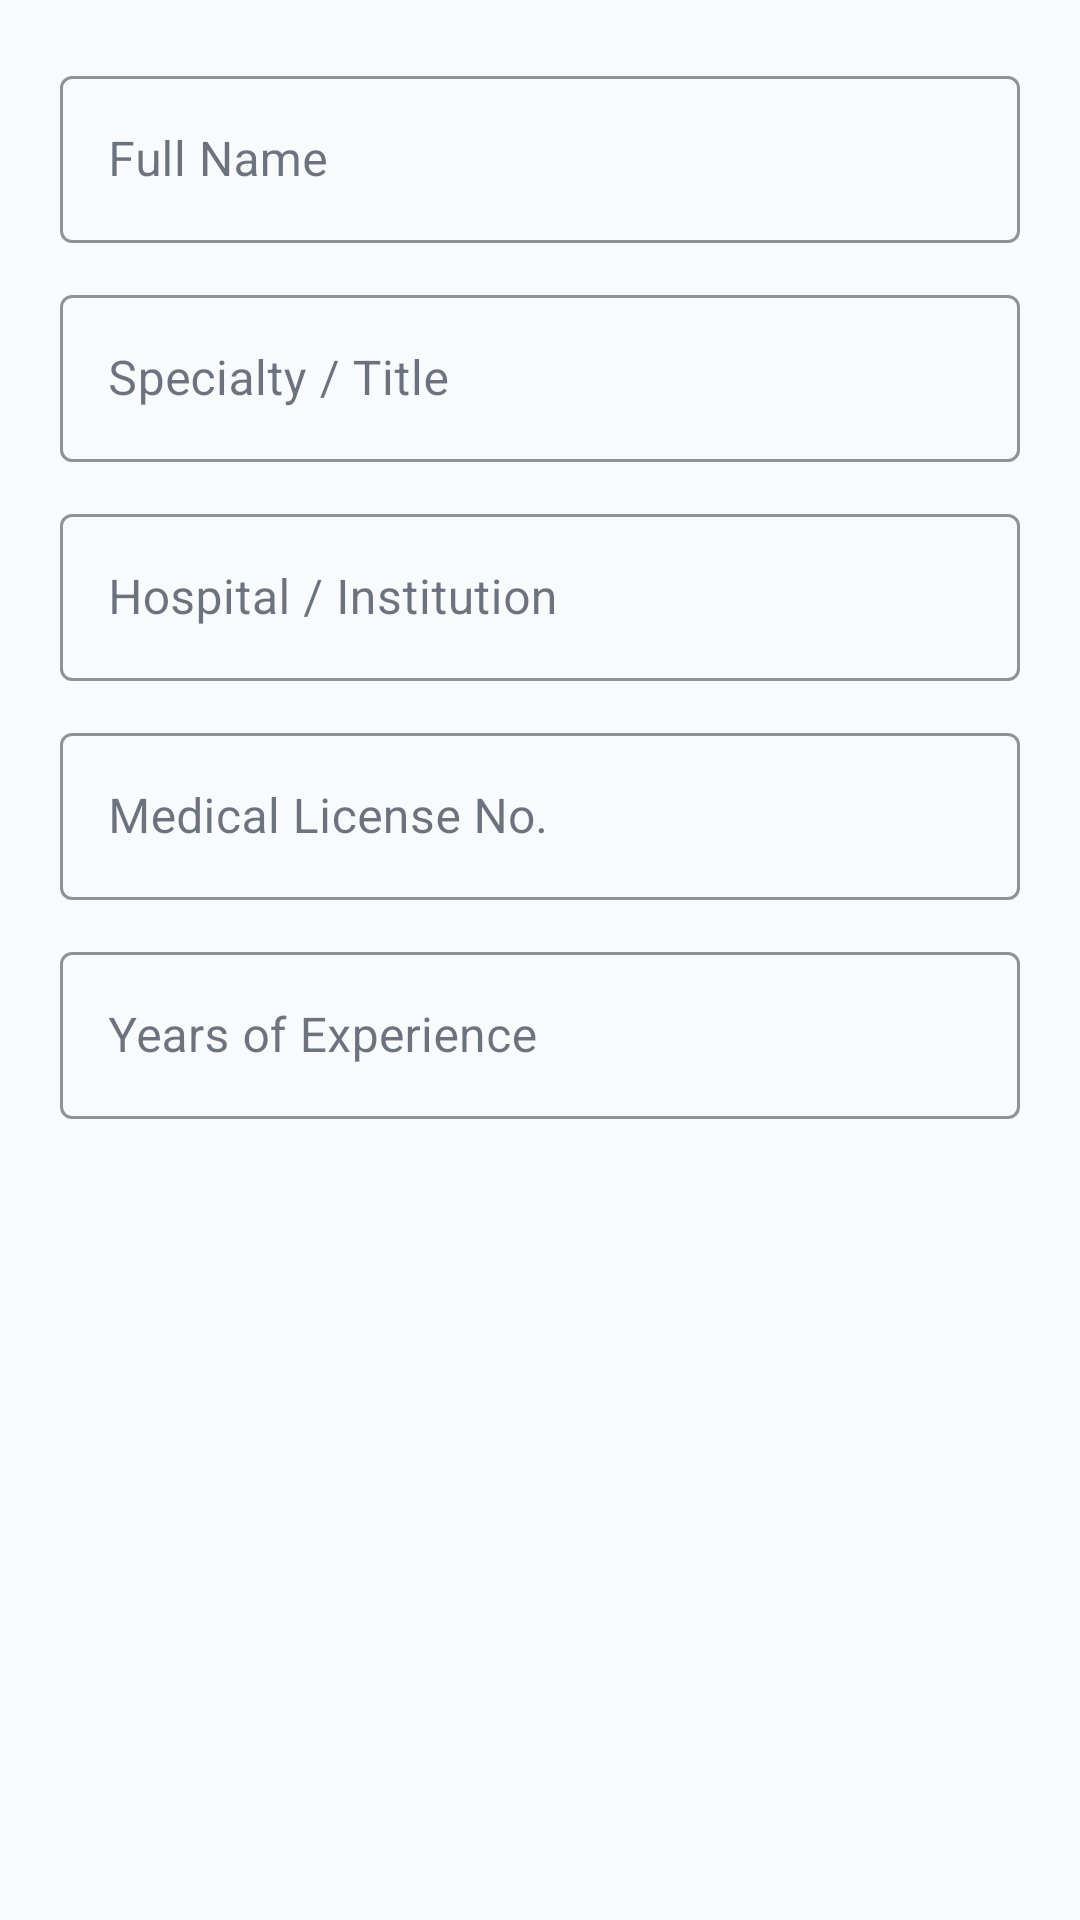

Write the Android layout XML for this screen, with the resource values it uses.
<!-- AndroidManifest.xml: application theme Theme.BrainHemorrhage -->
<!-- res/layout/dialog_edit_profile.xml -->
<?xml version="1.0" encoding="utf-8"?>
<ScrollView xmlns:android="http://schemas.android.com/apk/res/android"
    xmlns:app="http://schemas.android.com/apk/res-auto"
    android:layout_width="match_parent"
    android:layout_height="wrap_content">

    <LinearLayout
        android:layout_width="match_parent"
        android:layout_height="wrap_content"
        android:orientation="vertical"
        android:padding="20dp">

        <com.google.android.material.textfield.TextInputLayout
            android:id="@+id/nameInputLayout"
            android:layout_width="match_parent"
            android:layout_height="wrap_content"
            android:hint="@string/label_full_name"
            style="@style/Widget.MaterialComponents.TextInputLayout.OutlinedBox"
            android:layout_marginBottom="12dp"
            app:boxStrokeColor="@color/primary"
            app:hintTextColor="@color/primary">

            <com.google.android.material.textfield.TextInputEditText
                android:id="@+id/nameInput"
                android:layout_width="match_parent"
                android:layout_height="wrap_content"
                android:inputType="textPersonName"
                android:textColor="@color/text_primary"/>
        </com.google.android.material.textfield.TextInputLayout>

        <com.google.android.material.textfield.TextInputLayout
            android:id="@+id/specialtyInputLayout"
            android:layout_width="match_parent"
            android:layout_height="wrap_content"
            android:hint="@string/hint_specialty_title"
            style="@style/Widget.MaterialComponents.TextInputLayout.OutlinedBox"
            android:layout_marginBottom="12dp"
            app:boxStrokeColor="@color/primary"
            app:hintTextColor="@color/primary">

            <com.google.android.material.textfield.TextInputEditText
                android:id="@+id/specialtyInput"
                android:layout_width="match_parent"
                android:layout_height="wrap_content"
                android:inputType="text"
                android:textColor="@color/text_primary"/>
        </com.google.android.material.textfield.TextInputLayout>

        <com.google.android.material.textfield.TextInputLayout
            android:layout_width="match_parent"
            android:layout_height="wrap_content"
            android:hint="@string/label_hospital"
            style="@style/Widget.MaterialComponents.TextInputLayout.OutlinedBox"
            android:layout_marginBottom="12dp"
            app:boxStrokeColor="@color/primary"
            app:hintTextColor="@color/primary">

            <com.google.android.material.textfield.TextInputEditText
                android:id="@+id/hospitalInput"
                android:layout_width="match_parent"
                android:layout_height="wrap_content"
                android:inputType="text"
                android:textColor="@color/text_primary"/>
        </com.google.android.material.textfield.TextInputLayout>

        <com.google.android.material.textfield.TextInputLayout
            android:layout_width="match_parent"
            android:layout_height="wrap_content"
            android:hint="@string/label_license"
            style="@style/Widget.MaterialComponents.TextInputLayout.OutlinedBox"
            android:layout_marginBottom="12dp"
            app:boxStrokeColor="@color/primary"
            app:hintTextColor="@color/primary">

            <com.google.android.material.textfield.TextInputEditText
                android:id="@+id/licenseInput"
                android:layout_width="match_parent"
                android:layout_height="wrap_content"
                android:inputType="text"
                android:textColor="@color/text_primary"/>
        </com.google.android.material.textfield.TextInputLayout>

        <com.google.android.material.textfield.TextInputLayout
            android:layout_width="match_parent"
            android:layout_height="wrap_content"
            android:hint="@string/label_years_exp"
            style="@style/Widget.MaterialComponents.TextInputLayout.OutlinedBox"
            android:layout_marginBottom="12dp"
            app:boxStrokeColor="@color/primary"
            app:hintTextColor="@color/primary">

            <com.google.android.material.textfield.TextInputEditText
                android:id="@+id/experienceInput"
                android:layout_width="match_parent"
                android:layout_height="wrap_content"
                android:inputType="number"
                android:textColor="@color/text_primary"/>
        </com.google.android.material.textfield.TextInputLayout>

    </LinearLayout>
</ScrollView>
<!-- resources referenced by this layout -->
<resources>
  <color name="primary">#4F46E5</color>
  <color name="text_primary">#0F172A</color>
  <string name="hint_specialty_title">Specialty / Title</string>
  <string name="label_full_name">Full Name</string>
  <string name="label_hospital">Hospital / Institution</string>
  <string name="label_license">Medical License No.</string>
  <string name="label_years_exp">Years of Experience</string>
  <style name="Theme.BrainHemorrhage" parent="Theme.Material3.DayNight.NoActionBar">
          
          <item name="colorPrimary">@color/primary</item>
          <item name="colorOnPrimary">@color/onPrimary</item>
          <item name="colorPrimaryContainer">@color/primaryContainer</item>
          <item name="colorOnPrimaryContainer">@color/onPrimaryContainer</item>
          <item name="colorSecondary">@color/secondary</item>
          <item name="colorOnSecondary">@color/onSecondary</item>
          <item name="colorSecondaryContainer">@color/secondaryContainer</item>
          <item name="colorOnSecondaryContainer">@color/onSecondaryContainer</item>
          <item name="colorTertiary">@color/tertiary</item>
          <item name="colorOnTertiary">@color/onTertiary</item>
          <item name="colorTertiaryContainer">@color/tertiaryContainer</item>
          <item name="colorOnTertiaryContainer">@color/onTertiaryContainer</item>
          <item name="colorError">@color/error</item>
          <item name="colorOnError">@color/onError</item>
          <item name="colorErrorContainer">@color/errorContainer</item>
          <item name="colorOnErrorContainer">@color/onErrorContainer</item>
          <item name="android:colorBackground">@color/background</item>
          <item name="colorOnBackground">@color/onBackground</item>
          <item name="colorSurface">@color/surface</item>
          <item name="colorOnSurface">@color/onSurface</item>
          <item name="colorSurfaceVariant">@color/surfaceVariant</item>
          <item name="colorOnSurfaceVariant">@color/onSurfaceVariant</item>
          <item name="colorOutline">@color/outline</item>
  
          
          <item name="android:statusBarColor">@android:color/transparent</item>
          <item name="android:navigationBarColor">@android:color/transparent</item>
          <item name="android:windowLightStatusBar">true</item>
  
          
          <item name="materialCardViewStyle">@style/AppCard</item>
      </style>
  <color name="onPrimary">#FFFFFF</color>
  <color name="primaryContainer">#E0E7FF</color>
  <color name="onPrimaryContainer">#1E1B4B</color>
  <color name="secondary">#7C3AED</color>
  <color name="onSecondary">#FFFFFF</color>
  <color name="secondaryContainer">#F3E8FF</color>
  <color name="onSecondaryContainer">#4C1D95</color>
  <color name="tertiary">#4F46E5</color>
  <color name="onTertiary">#FFFFFF</color>
  <color name="tertiaryContainer">#E0E7FF</color>
  <color name="onTertiaryContainer">#1E1B4B</color>
  <color name="error">#EF4444</color>
  <color name="onError">#FFFFFF</color>
  <color name="errorContainer">#FEE2E2</color>
  <color name="onErrorContainer">#7F1D1D</color>
  <color name="background">#F8FAFC</color>
  <color name="onBackground">#0F172A</color>
  <color name="surface">#FFFFFF</color>
  <color name="onSurface">#0F172A</color>
  <color name="surfaceVariant">#F1F5F9</color>
  <color name="onSurfaceVariant">#475569</color>
  <color name="outline">#94A3B8</color>
  <style name="AppCard" parent="Widget.Material3.CardView.Elevated">
          <item name="cardCornerRadius">@dimen/card_radius</item>
          <item name="cardElevation">@dimen/card_elevation</item>
          <item name="cardBackgroundColor">@color/surface</item>
          <item name="android:stateListAnimator">@anim/card_click_animator</item>
      </style>
  <dimen name="card_radius">24dp</dimen>
  <dimen name="card_elevation">2dp</dimen>
</resources>
